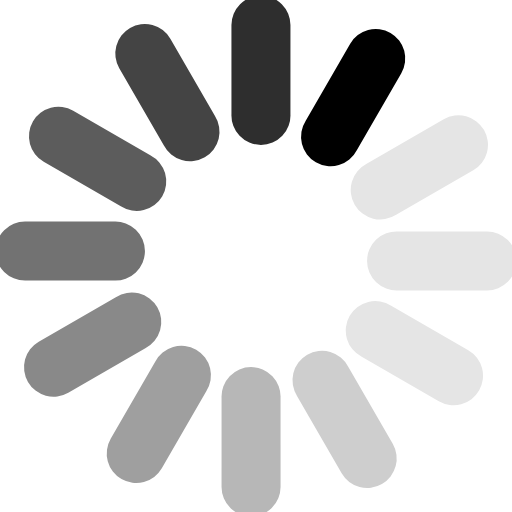
t = 0.00 s
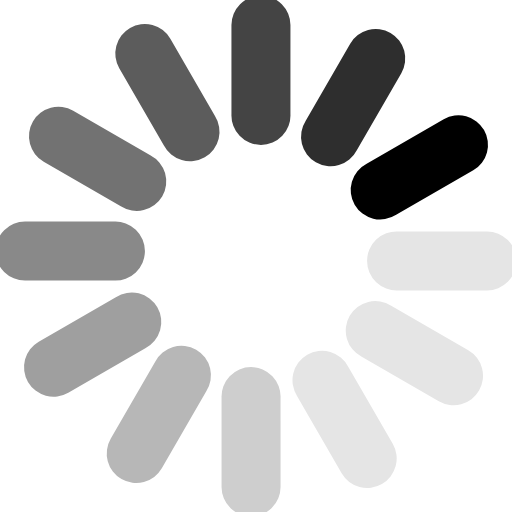
t = 0.12 s
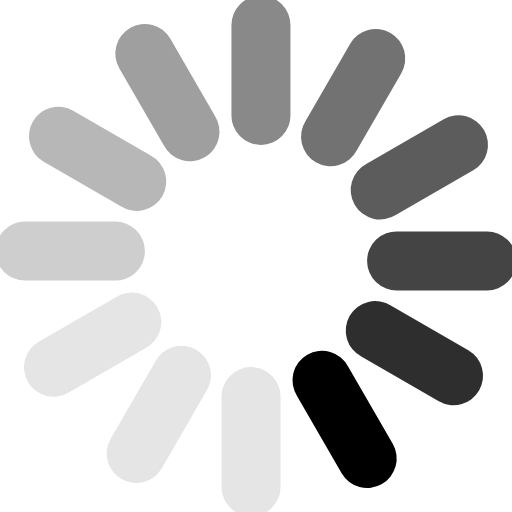
t = 0.25 s
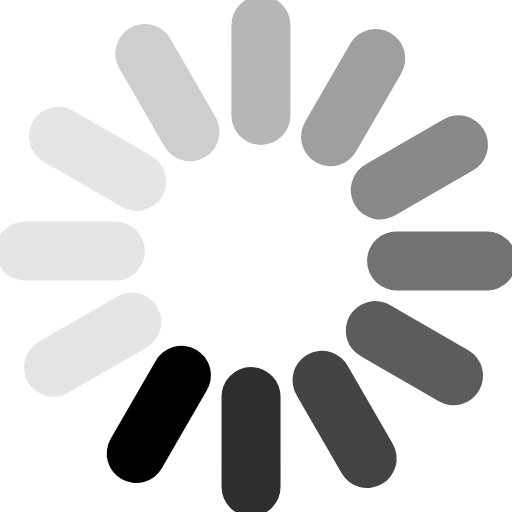
t = 0.36 s
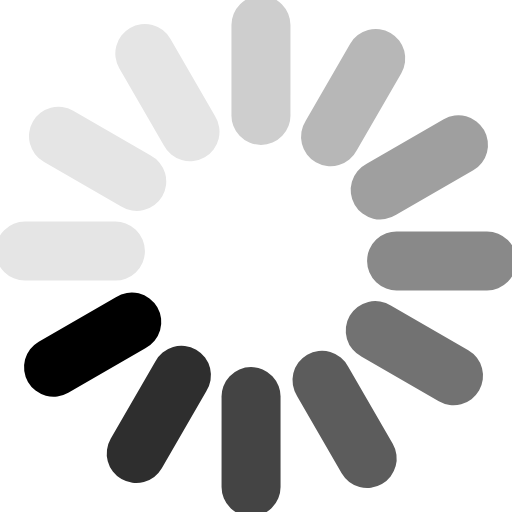
t = 0.48 s
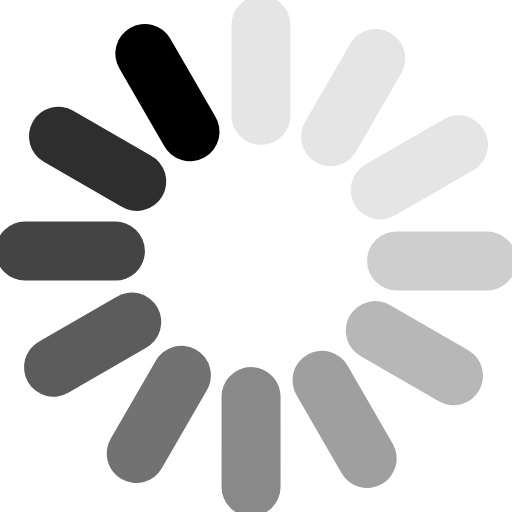
t = 0.61 s

The animated SVG that drew these frames (rendered in a browser with its animation timeline set to each time). Animation: 1 SMIL element (animateTransform=1); one cycle of 0.72 s, repeats indefinitely.

<svg xmlns="http://www.w3.org/2000/svg" version="1.0" width="64" height="64" viewBox="0 0 128 128"><rect width="100%" height="100%" fill="#FFF"/><g><path d="M97.63 8.23a7.38 7.38 0 0 1 2.7 10.07L89.2 37.57a7.38 7.38 0 1 1-12.77-7.37l11.12-19.27a7.38 7.38 0 0 1 10.08-2.7z"/><path d="M121.01 32.517a7.38 7.38 0 0 1-2.697 10.07L99.039 53.712a7.38 7.38 0 1 1-7.374-12.768l19.265-11.128a7.38 7.38 0 0 1 10.08 2.702zM129.113 65.24a7.38 7.38 0 0 1-7.37 7.373l-22.254-.004a7.38 7.38 0 1 1-.002-14.744l22.248-.005a7.38 7.38 0 0 1 7.378 7.38zM119.77 97.63a7.38 7.38 0 0 1-10.07 2.7L90.43 89.2a7.38 7.38 0 1 1 7.37-12.77l19.27 11.12a7.38 7.38 0 0 1 2.7 10.08z" fill="#e5e5e5"/><path d="M95.483 121.01a7.38 7.38 0 0 1-10.07-2.697L74.288 99.039a7.38 7.38 0 1 1 12.768-7.374l11.128 19.265a7.38 7.38 0 0 1-2.702 10.08z" fill="#cecece"/><path d="M62.76 129.113a7.38 7.38 0 0 1-7.373-7.37l.004-22.254a7.38 7.38 0 1 1 14.744-.002l.005 22.248a7.38 7.38 0 0 1-7.38 7.378z" fill="#b7b7b7"/><path d="M30.37 119.77a7.38 7.38 0 0 1-2.7-10.07L38.8 90.43a7.38 7.38 0 1 1 12.77 7.37l-11.12 19.27a7.38 7.38 0 0 1-10.08 2.7z" fill="#9f9f9f"/><path d="M6.99 95.483a7.38 7.38 0 0 1 2.697-10.07l19.274-11.124a7.38 7.38 0 1 1 7.374 12.768L17.07 98.185a7.38 7.38 0 0 1-10.08-2.702z" fill="#898989"/><path d="M-1.113 62.76a7.38 7.38 0 0 1 7.37-7.373l22.254.004a7.38 7.38 0 1 1 .002 14.744l-22.248.005a7.38 7.38 0 0 1-7.378-7.38z" fill="#727272"/><path d="M8.23 30.37a7.38 7.38 0 0 1 10.07-2.7L37.57 38.8a7.38 7.38 0 1 1-7.37 12.77L10.93 40.45a7.38 7.38 0 0 1-2.7-10.08z" fill="#5c5c5c"/><path d="M32.517 6.99a7.38 7.38 0 0 1 10.07 2.697l11.124 19.274a7.38 7.38 0 1 1-12.768 7.374L29.815 17.07a7.38 7.38 0 0 1 2.702-10.08z" fill="#444"/><path d="M65.24-1.113a7.38 7.38 0 0 1 7.373 7.37l-.004 22.254a7.38 7.38 0 1 1-14.744.002L57.86 6.265a7.38 7.38 0 0 1 7.38-7.378z" fill="#2e2e2e"/><animateTransform attributeName="transform" type="rotate" values="0 64 64;30 64 64;60 64 64;90 64 64;120 64 64;150 64 64;180 64 64;210 64 64;240 64 64;270 64 64;300 64 64;330 64 64" calcMode="discrete" dur="720ms" repeatCount="indefinite"/></g></svg>
